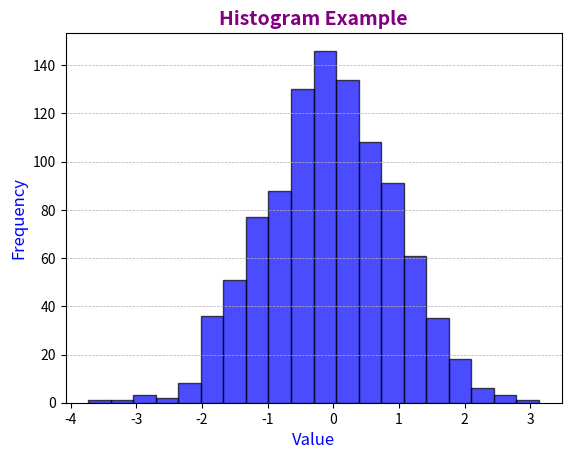

Here is the Python script that generated this plot:
import matplotlib.pyplot as plt
import numpy as np

# histogram is a graphical representation that organizes a group of data points into user-specified ranges.

# Sample data
x = np.random.randn(1000)
# randn is used to generate random numbers from a normal distribution

# Create a histogram
plt.hist(x, bins=20, color='blue', edgecolor='black', alpha=0.7)
# 'bins' is used to set the number of bins in the histogram, bins means the range of values

plt.title('Histogram Example', fontsize=14, fontweight='bold', color='purple')
plt.xlabel('Value', fontsize=12, color='blue')
plt.ylabel('Frequency', fontsize=12, color='blue')

plt.grid(axis='y', linestyle='--', linewidth=0.5)

plt.show()